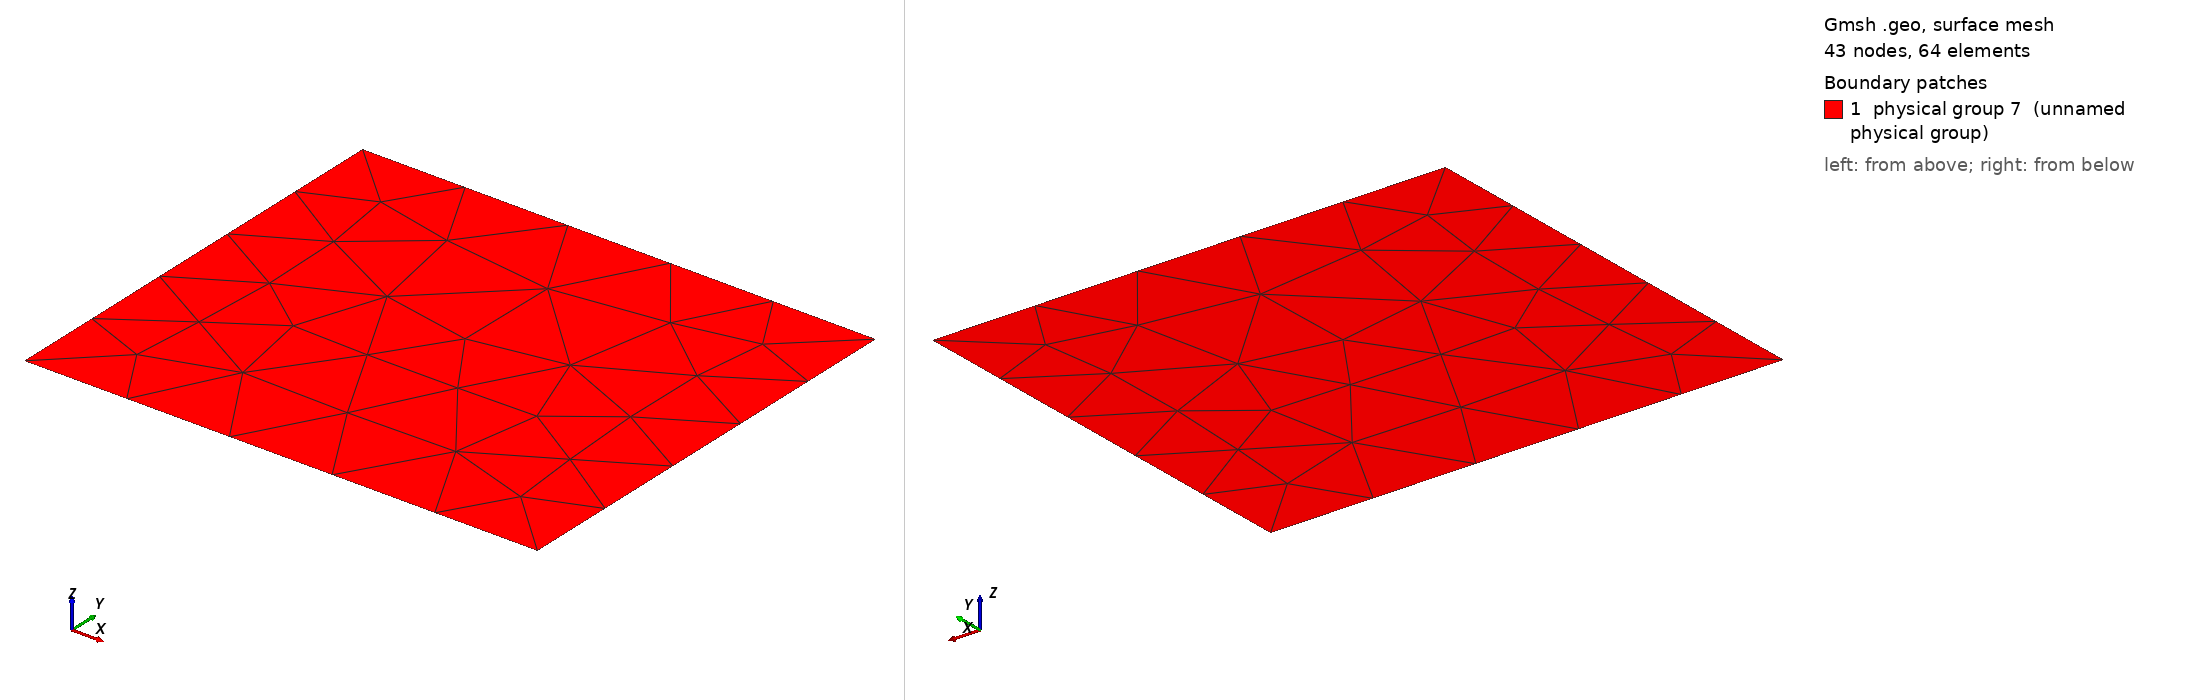

Gmsh geometry script, surface-meshed: 43 nodes, 64 surface elements. Boundary patches (legend numbers): 1 physical group 7 (unnamed physical group). Left view from above one corner, right view from below the opposite corner. Legend entries are the model's physical surfaces. The drawing asked Gmsh for element sizes between 1% and 20% of the model's largest extent; the script's own settings can give other sizes.

=== mesh2.geo (drawn) ===
Point(1) = {-1, 1.3, 0, 1.0};
Point(2) = {-1, 0.7, 0, 1.0};
Point(3) = {-0.3, 0.7, 0, 1.0};
Point(4) = {-0.3, 1.3, 0, 1.0};
Line(1) = {1, 2};
Line(2) = {2, 3};
Line(3) = {3, 4};
Line(4) = {4, 1};
Line Loop(5) = {4, 1, 2, 3};
Plane Surface(6) = {5};
Physical Surface(7) = {6};
Physical Line(8) = {4};
Physical Line(9) = {1};
Physical Line(10) = {2};
Physical Line(11) = {3};
